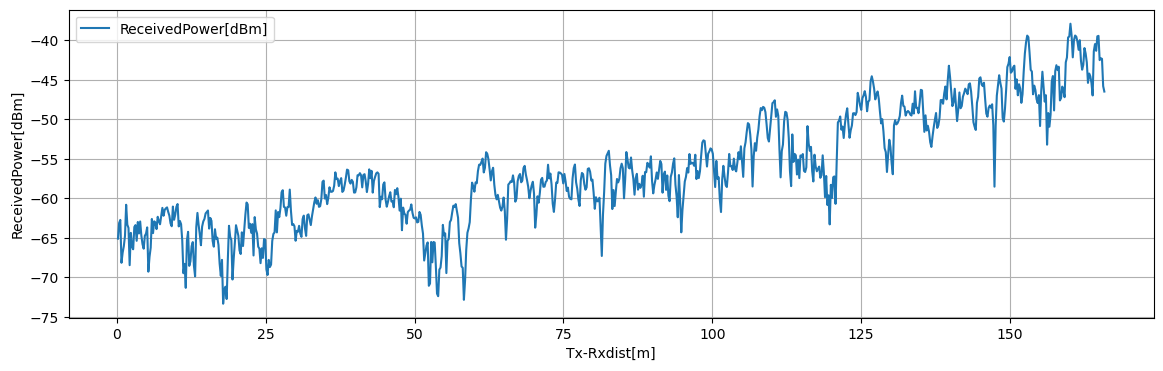

Values plotted in this chart, from the file beside it:
Tx-Rxdist[m], Volt[V], ReceivedPower[dBm], 1step_diff[dB]
0.1963, 0.2743, -65.11, 1.982
0.3925, 0.299, -63.12, 0.388
0.5887, 0.3039, -62.74, 5.431
0.785, 0.236, -68.17, 1.281
0.9812, 0.252, -66.89, 0.8149
1.177, 0.2622, -66.07, 1.303
1.374, 0.2785, -64.77, 3.948
1.57, 0.3278, -60.82, 2.518
1.766, 0.2964, -63.34, 0.4103
1.962, 0.2912, -63.75, 4.72
2.159, 0.2322, -68.47, 4.088
2.355, 0.2833, -64.38, 1.737
2.551, 0.2616, -66.12, 0.3386
2.748, 0.2574, -66.46, 2.825
2.944, 0.2927, -63.63, 0.2377
3.14, 0.2957, -63.39, 1.989
3.336, 0.2708, -65.38, 2.384
3.533, 0.3006, -63, 1.451
3.729, 0.2825, -64.45, 1.514
3.925, 0.3014, -62.94, 1.778
4.121, 0.2792, -64.71, 1.094
4.317, 0.2655, -65.81, 0.5748
4.514, 0.2583, -66.38, 1.631
4.71, 0.2787, -64.75, 0.2781
4.906, 0.2822, -64.47, 0.7891
5.103, 0.292, -63.68, 5.606
5.299, 0.222, -69.29, 1.884
5.495, 0.2455, -67.41, 1.16
5.691, 0.26, -66.25, 3.629
5.888, 0.3054, -62.62, 1.79
6.084, 0.283, -64.41, 1.491
6.28, 0.3016, -62.92, 0.1584
6.476, 0.2996, -63.08, 0.8227
6.673, 0.2894, -63.9, 1.558
6.869, 0.3088, -62.34, 0.5535
7.065, 0.3019, -62.89, 0.3947
7.261, 0.297, -63.29, 1.047
7.458, 0.3101, -62.24, 1.028
7.654, 0.3229, -61.21, 0.9987
7.85, 0.3104, -62.21, 0.7533
8.046, 0.3199, -61.46, 0.1906
8.242, 0.3222, -61.27, 0.1151
8.439, 0.3237, -61.15, 0.5742
8.635, 0.3165, -61.73, 0.4833
8.831, 0.3105, -62.21, 0.9812
9.027, 0.2982, -63.19, 0.3479
9.224, 0.2939, -63.54, 2.493
9.42, 0.325, -61.05, 1.673
9.616, 0.3041, -62.72, 0.6346
9.812, 0.312, -62.08, 1.011
10.01, 0.3247, -61.07, 0.3475
10.21, 0.329, -60.73, 2.83
10.4, 0.2936, -63.56, 0.684
10.6, 0.3022, -62.87, 0.4035
10.79, 0.2972, -63.28, 2.053
10.99, 0.2715, -65.33, 4.16
11.19, 0.2195, -69.49, 1.185
11.38, 0.2343, -68.3, 3.035
11.58, 0.1964, -71.34, 6.001
11.78, 0.2714, -65.34, 1.091
... 785 more rows
